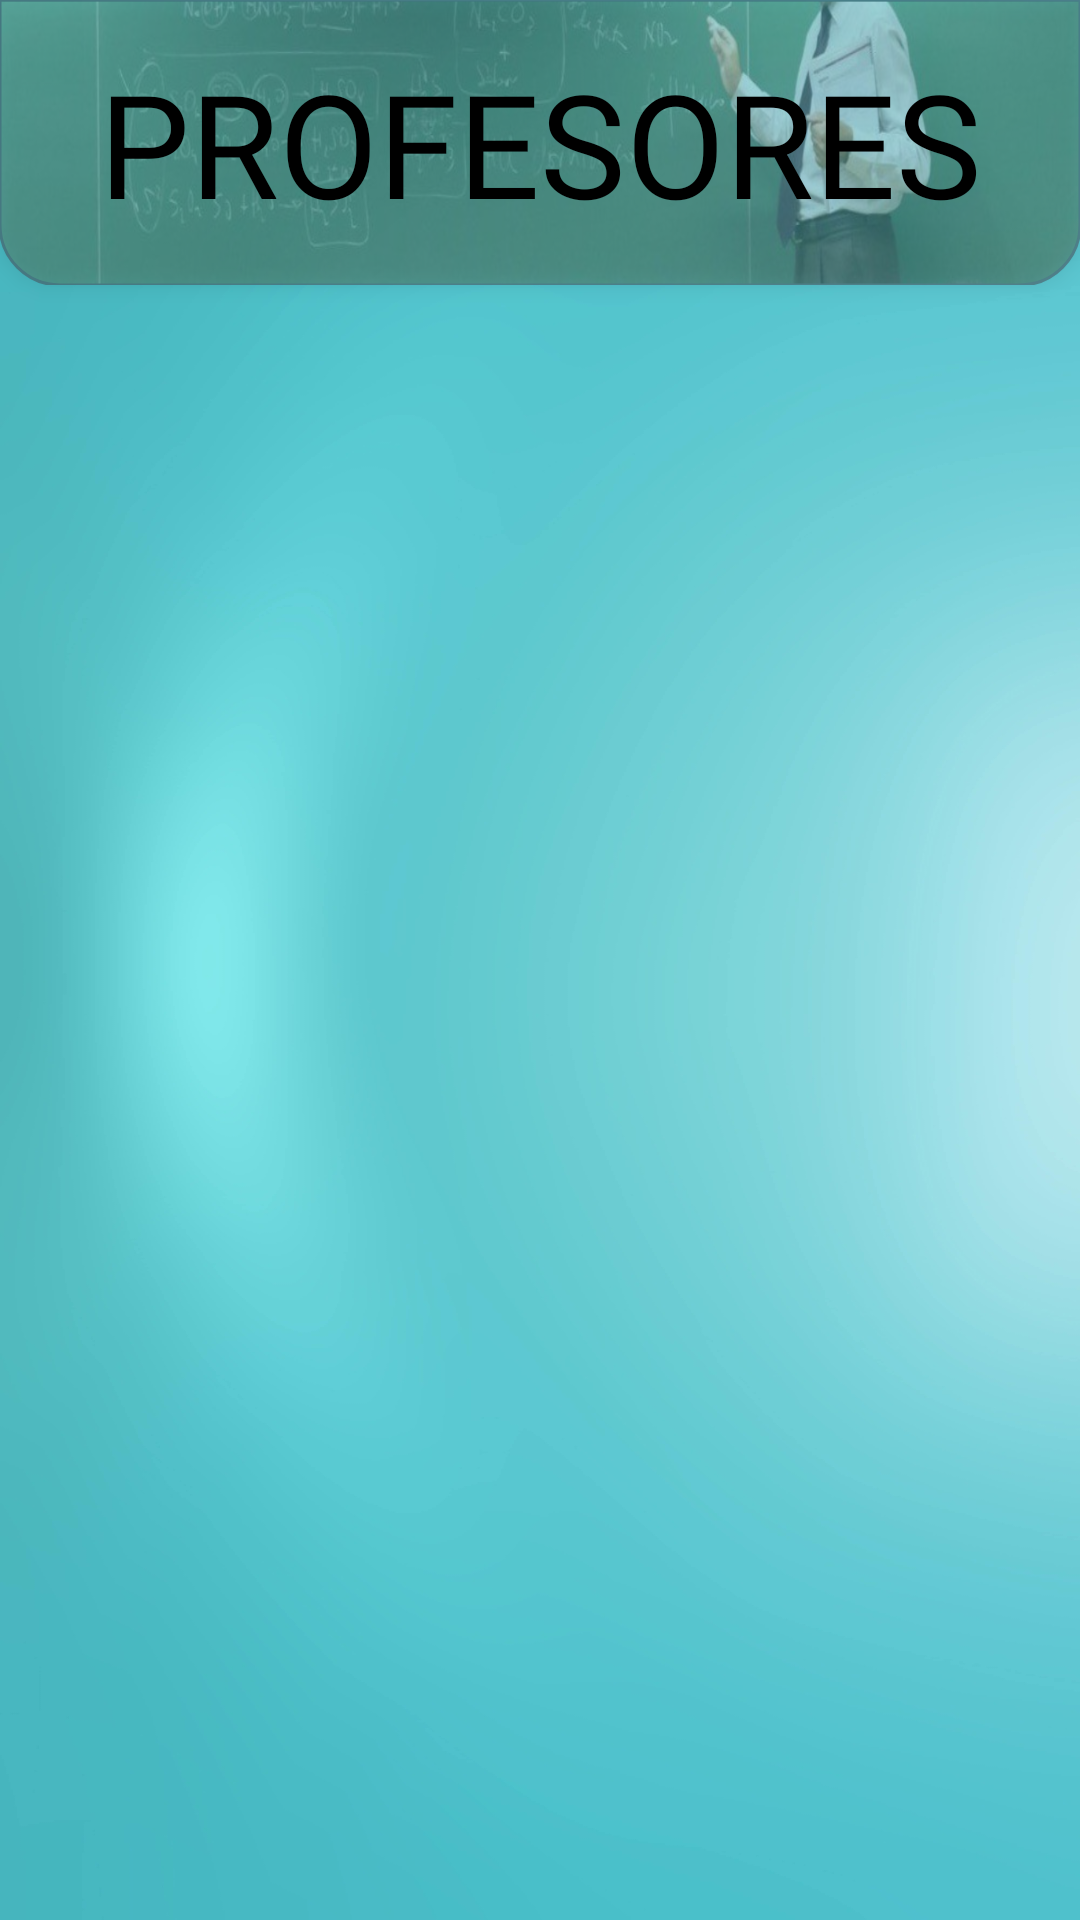

Reconstruct the res/layout file that produces this screen, plus the resources it refers to.
<!-- AndroidManifest.xml: application theme Theme.Xrv -->
<!-- res/layout/fragment_asignaturas.xml -->
<?xml version="1.0" encoding="utf-8"?>
<FrameLayout xmlns:android="http://schemas.android.com/apk/res/android"
    xmlns:tools="http://schemas.android.com/tools"
    android:layout_width="match_parent"
    android:layout_height="match_parent"
    xmlns:app="http://schemas.android.com/apk/res-auto"
    tools:context=".Aulas"
    android:id="@+id/frAsignaturas"
    android:background="@drawable/fondo">


    <androidx.constraintlayout.widget.ConstraintLayout
        android:layout_width="match_parent"
        android:layout_height="match_parent"
        >
        <ImageView
            android:id="@+id/neon"
            android:layout_width="match_parent"
            android:layout_height="match_parent"
            android:alpha="0.2"
            android:src="@drawable/neon2"
            app:layout_constraintBottom_toBottomOf="parent"
            app:layout_constraintRight_toRightOf="parent"
            app:layout_constraintTop_toTopOf="parent"
            app:layout_constraintLeft_toLeftOf="parent"
            />

        <com.google.android.material.imageview.ShapeableImageView
            android:layout_width="match_parent"
            android:layout_height="95dp"
            android:layout_marginLeft="0dp"
            android:layout_marginTop="0dp"
            android:layout_marginRight="0dp"
            android:background="@drawable/profesor"
            android:alpha="0.5"
            app:strokeColor="#49454F"
            app:strokeWidth="1dp"
            android:elevation="4dp"
            app:shapeAppearance="@style/redondeados"
            app:layout_constraintLeft_toLeftOf="parent"
            app:layout_constraintRight_toRightOf="parent"
            app:layout_constraintTop_toTopOf="parent"
            android:id="@+id/tituloAsignaturas"
            />

        <TextView
            android:layout_width="320dp"
            android:layout_height="95dp"
            android:layout_marginLeft="32dp"
            android:layout_marginTop="0dp"
            android:layout_marginRight="32dp"
            app:layout_constraintLeft_toLeftOf="parent"
            app:layout_constraintRight_toRightOf="parent"
            app:layout_constraintTop_toTopOf="parent"
            android:gravity="center"
            android:text="PROFESORES"
            android:textColor="@color/black"
            android:textSize="48dp"
            android:fontFamily="@font/fredoka"
            android:elevation="8dp"
            android:translationZ="8dp"/>

        <androidx.recyclerview.widget.RecyclerView
            android:id="@+id/reciclerAsignaturas"
            android:layout_width="0dp"
            android:layout_height="0dp"
            android:layout_marginStart="1dp"
            android:layout_marginTop="32dp"
            android:layout_marginEnd="1dp"
            android:layout_marginBottom="1dp"
            app:layout_constraintBottom_toBottomOf="parent"
            app:layout_constraintEnd_toEndOf="parent"
            app:layout_constraintStart_toStartOf="parent"
            app:layout_constraintTop_toBottomOf="@+id/tituloAsignaturas" />


    </androidx.constraintlayout.widget.ConstraintLayout>
</FrameLayout>
<!-- resources referenced by this layout -->
<resources>
  <color name="black">#FF000000</color>
  <!-- drawable fondo: jpg bitmap (drawable, 105329 bytes) -->
  <!-- drawable profesor: png bitmap (drawable, 413842 bytes) -->
  <style name="redondeados">
          <item name="cornerSizeTopRight">0dp</item>
          <item name="cornerSizeTopLeft">0dp</item>
          <item name="cornerSizeBottomRight">20dp</item>
          <item name="cornerSizeBottomLeft">20dp</item>
      </style>
  <style name="Theme.Xrv" parent="Base.Theme.Xrv" />
  <style name="Base.Theme.Xrv" parent="Theme.Material3.DayNight.NoActionBar">
          
          
      </style>
</resources>
